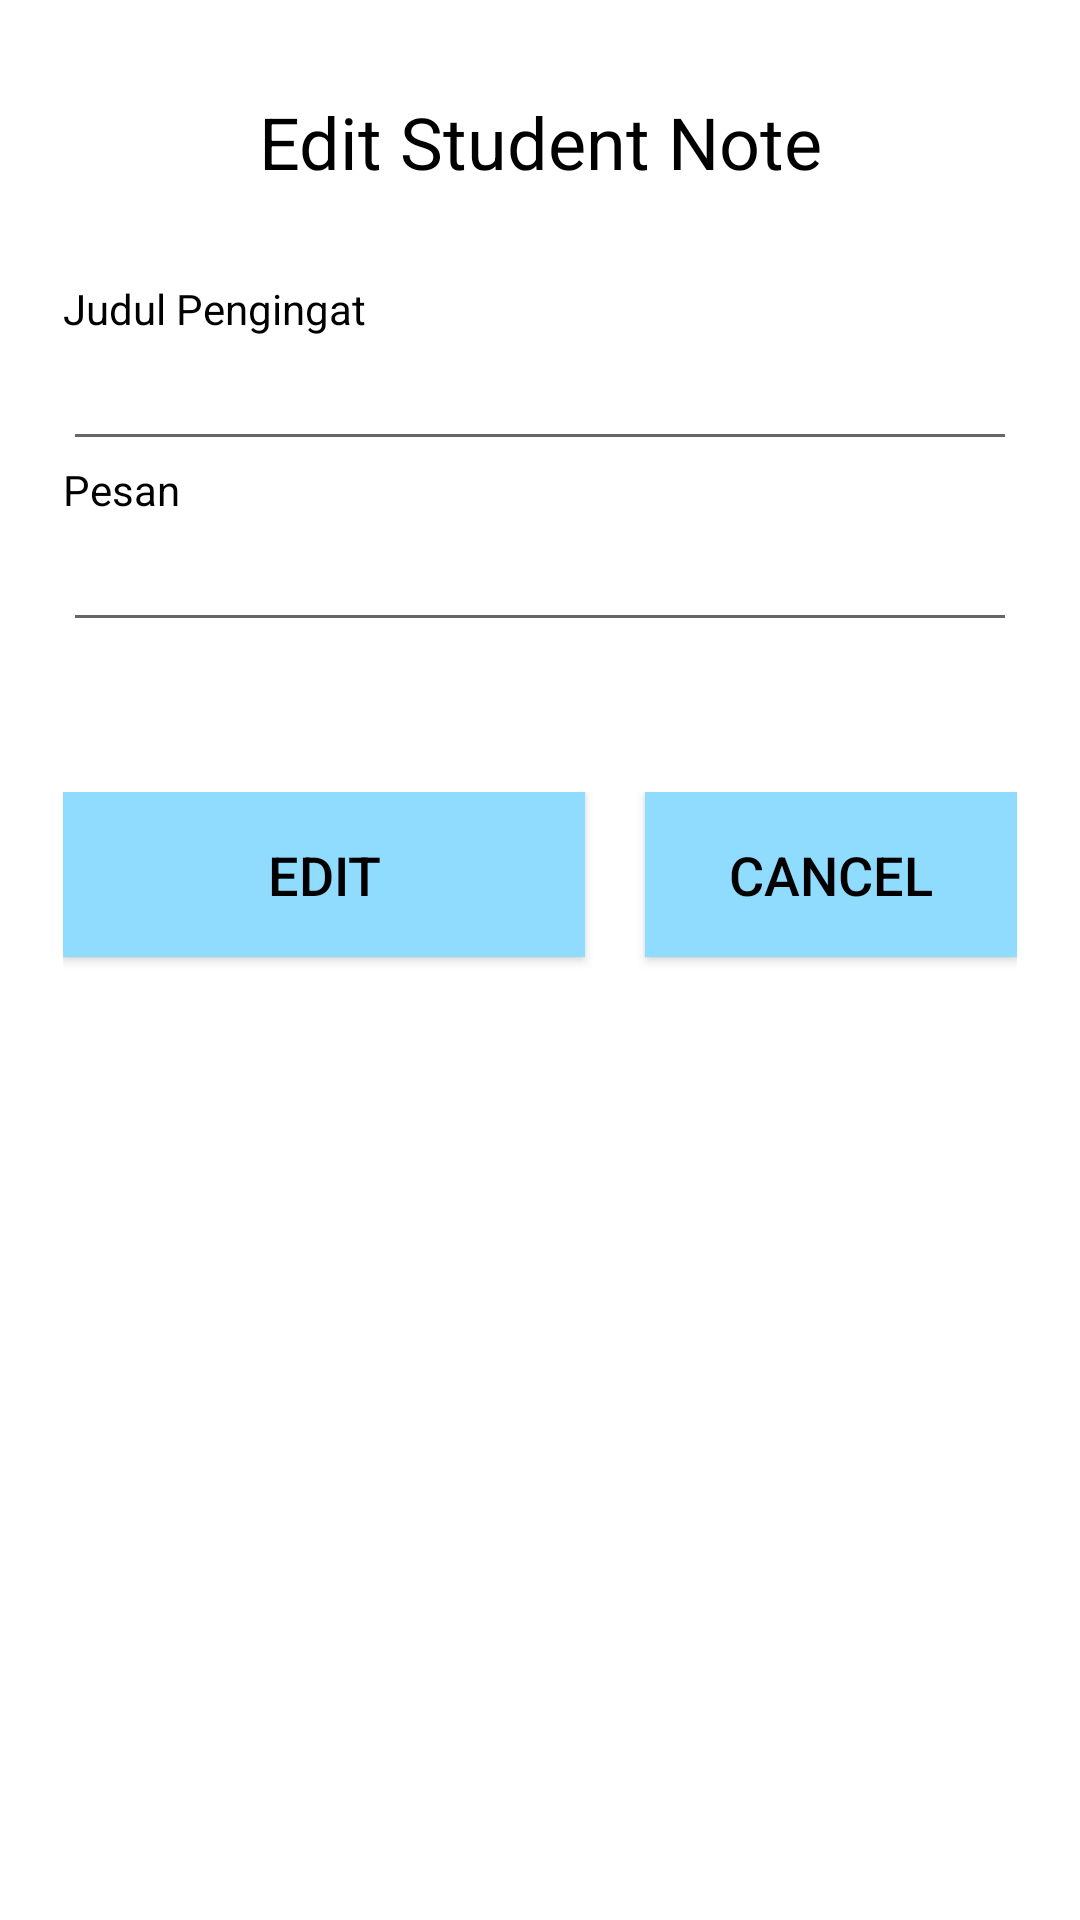

The Android layout XML behind this screen, and the referenced resources:
<!-- AndroidManifest.xml: application theme Theme.C1Project -->
<!-- res/layout/activity_edit_notes.xml -->
<?xml version="1.0" encoding="utf-8"?>
<androidx.constraintlayout.widget.ConstraintLayout xmlns:android="http://schemas.android.com/apk/res/android"
    xmlns:app="http://schemas.android.com/apk/res-auto"
    xmlns:tools="http://schemas.android.com/tools"
    android:layout_width="match_parent"
    android:layout_height="match_parent"
    tools:context=".sqllite.EditNotes">

    <LinearLayout
        android:id="@+id/linearLayout4"
        android:layout_width="0dp"
        android:layout_height="0dp"
        android:layout_marginStart="1dp"
        android:layout_marginTop="1dp"
        android:layout_marginEnd="1dp"
        android:layout_marginBottom="1dp"
        android:orientation="vertical"
        android:paddingLeft="20dp"
        android:paddingTop="30dp"
        android:paddingRight="20dp"
        app:layout_constraintBottom_toBottomOf="parent"
        app:layout_constraintEnd_toEndOf="parent"
        app:layout_constraintStart_toStartOf="parent"
        app:layout_constraintTop_toTopOf="parent">

        <TextView
            android:layout_width="match_parent"
            android:layout_height="wrap_content"
            android:layout_marginBottom="30dp"
            android:gravity="center"
            android:text="Edit Student Note"
            android:textColor="@color/black"
            android:textSize="24sp" />

        <TextView
            android:layout_width="match_parent"
            android:layout_height="wrap_content"
            android:text="Judul Pengingat"
            android:textColor="@color/black" />

        <EditText
            android:id="@+id/edtNamaPengingat"
            android:layout_width="match_parent"
            android:layout_height="wrap_content"
            android:ems="10"
            android:inputType="textPersonName" />

        <TextView
            android:id="@+id/textView3"
            android:layout_width="match_parent"
            android:layout_height="wrap_content"
            android:text="Pesan"
            android:textColor="@color/black" />

        <EditText
            android:id="@+id/edtPengingat"
            android:layout_width="match_parent"
            android:layout_height="wrap_content"
            android:layout_marginBottom="50dp"
            android:ems="10"
            android:gravity="start|top"
            android:inputType="textMultiLine" />

        <LinearLayout
            android:layout_width="match_parent"
            android:layout_height="70dp"
            android:orientation="horizontal">

            <Button
                android:id="@+id/btnEditNotes"
                android:layout_width="174dp"
                android:layout_height="55dp"
                android:layout_marginRight="20dp"
                android:background="#90DCFF"
                android:text="Edit"
                android:textColor="#000000"
                android:textSize="18sp" />

            <Button
                android:id="@+id/btnBatal"
                android:layout_width="wrap_content"
                android:layout_height="55dp"
                android:layout_weight="1"
                android:background="#90DCFF"
                android:text="Cancel"
                android:textColor="#000000"
                android:textSize="18sp" />
        </LinearLayout>

    </LinearLayout>

</androidx.constraintlayout.widget.ConstraintLayout>
<!-- resources referenced by this layout -->
<resources>
  <color name="black">#FF000000</color>
  <style name="Theme.C1Project" parent="Theme.MaterialComponents.DayNight.DarkActionBar">
          
          <item name="colorPrimary">@color/orange</item>
          <item name="colorPrimaryVariant">@color/orange</item>
          <item name="colorOnPrimary">@color/black</item>
          
          <item name="colorSecondary">#244484</item>
          <item name="colorSecondaryVariant">#F0592A</item>
          <item name="colorOnSecondary">@color/black</item>
          
          <item name="android:statusBarColor" tools:targetApi="l">?attr/colorPrimaryVariant</item>
          
      </style>
  <color name="orange">#F7AA62</color>
</resources>
